Dataset: CLAHE (GitHub, semooww/Cheetah). Classes: normal, cataract, glaucoma, retina disease.

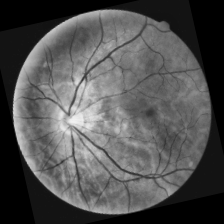
Label: normal

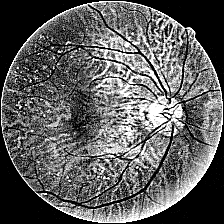
Label: cataract

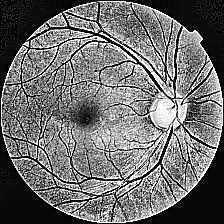
Label: glaucoma

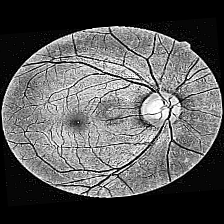
Label: glaucoma

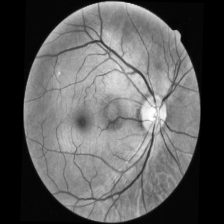
Label: normal

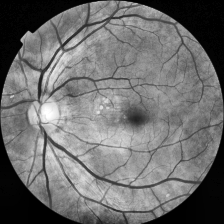
Label: retina disease
